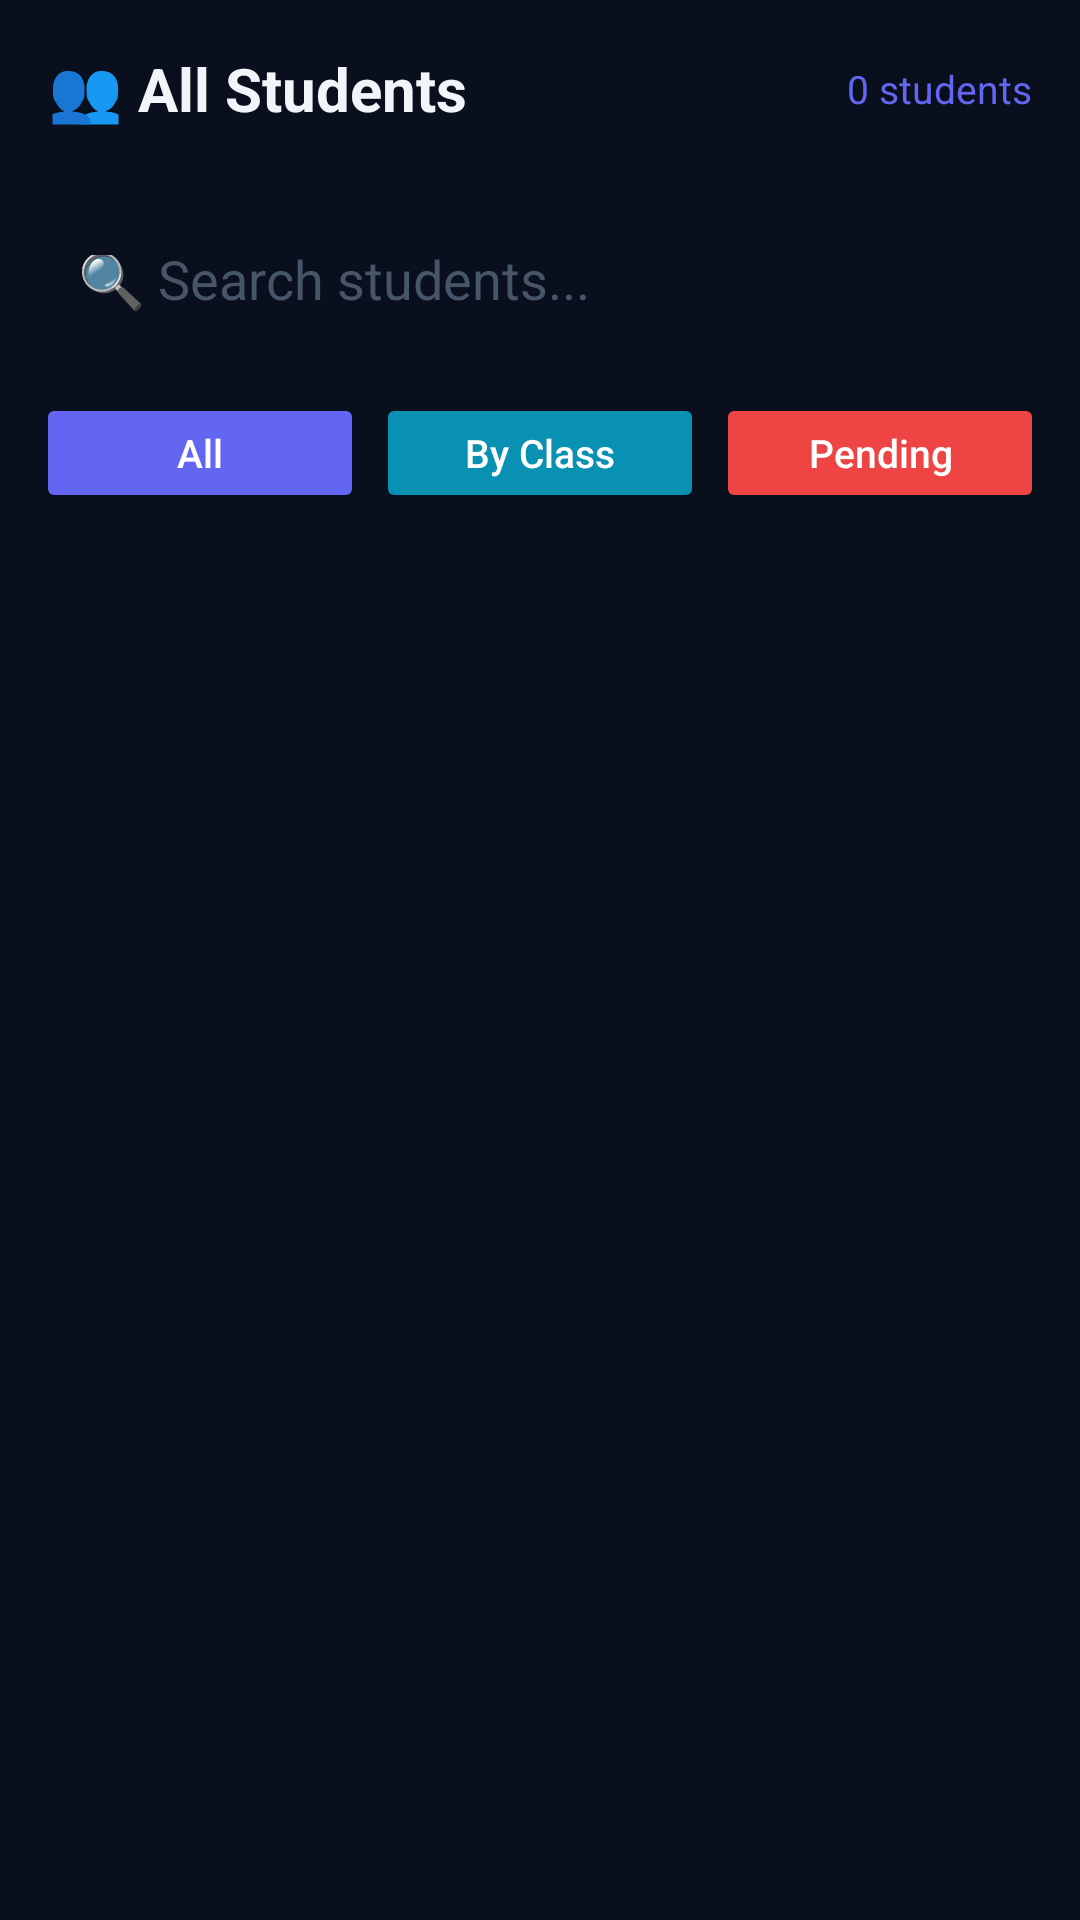

Android layout source for this screen:
<!-- AndroidManifest.xml: application theme Theme.FeesManager -->
<!-- res/layout/activity_view_students.xml -->
<?xml version="1.0" encoding="utf-8"?>
<LinearLayout xmlns:android="http://schemas.android.com/apk/res/android"
    android:background="#0A0F1E" android:orientation="vertical"
    android:layout_width="match_parent" android:layout_height="match_parent">

    <LinearLayout android:orientation="horizontal" android:background="@drawable/bg_header_dark"
        android:padding="16dp" android:gravity="center_vertical"
        android:layout_width="match_parent" android:layout_height="wrap_content">
        <TextView android:text="👥 All Students" android:textSize="20sp"
            android:textStyle="bold" android:textColor="#F1F5F9" android:layout_weight="1"
            android:layout_width="0dp" android:layout_height="wrap_content"/>
        <TextView android:id="@+id/tvStudentCount" android:text="0 students"
            android:textColor="#6366F1" android:textSize="13sp"
            android:layout_width="wrap_content" android:layout_height="wrap_content"/>
    </LinearLayout>

    
    <EditText android:id="@+id/searchBox" android:hint="🔍 Search students..."
        android:textColor="#F1F5F9" android:textColorHint="#475569"
        android:background="@drawable/bg_input_field" android:padding="14dp"
        android:layout_margin="12dp" android:layout_width="match_parent" android:layout_height="48dp"/>

    
    <LinearLayout android:orientation="horizontal"
        android:paddingLeft="12dp" android:paddingRight="12dp" android:paddingBottom="8dp"
        android:layout_width="match_parent" android:layout_height="wrap_content">
        <Button android:id="@+id/btnAll" android:text="All"
            android:textAllCaps="false" android:textColor="#fff" android:textSize="13sp"
            android:backgroundTint="#6366F1" android:stateListAnimator="@null"
            android:layout_weight="1" android:layout_marginEnd="4dp"
            android:layout_width="0dp" android:layout_height="40dp"/>
        <Button android:id="@+id/btnClass" android:text="By Class"
            android:textAllCaps="false" android:textColor="#fff" android:textSize="13sp"
            android:backgroundTint="#0891B2" android:stateListAnimator="@null"
            android:layout_weight="1" android:layout_marginEnd="4dp"
            android:layout_width="0dp" android:layout_height="40dp"/>
        <Button android:id="@+id/btnPending" android:text="Pending"
            android:textAllCaps="false" android:textColor="#fff" android:textSize="13sp"
            android:backgroundTint="#EF4444" android:stateListAnimator="@null"
            android:layout_weight="1"
            android:layout_width="0dp" android:layout_height="40dp"/>
    </LinearLayout>

    
    <ScrollView android:id="@+id/studentScroll" android:layout_weight="1" android:layout_width="match_parent" android:layout_height="0dp">
        <LinearLayout android:id="@+id/listViewStudents" android:orientation="vertical"
            android:paddingLeft="16dp" android:paddingRight="16dp" android:paddingBottom="16dp"
            android:layout_width="match_parent" android:layout_height="wrap_content"/>
    </ScrollView>
</LinearLayout>
<!-- resources referenced by this layout -->
<resources>
  <style name="Theme.FeesManager" parent="Theme.Material3.DayNight.NoActionBar">
          <item name="colorPrimary">@color/indigo</item>
          <item name="colorPrimaryVariant">@color/indigo_dark</item>
          <item name="colorOnPrimary">@color/white</item>
          <item name="colorSecondary">@color/green</item>
          <item name="colorOnSecondary">@color/white</item>
          <item name="android:statusBarColor">@color/bg_header</item>
          <item name="android:navigationBarColor">@color/bg_primary</item>
          <item name="android:windowBackground">@color/bg_primary</item>
      </style>
  <color name="indigo">#6366F1</color>
  <color name="indigo_dark">#4F46E5</color>
  <color name="white">#FFFFFFFF</color>
  <color name="green">#10B981</color>
  <color name="bg_header">#0F172A</color>
  <color name="bg_primary">#0F172A</color>
</resources>
